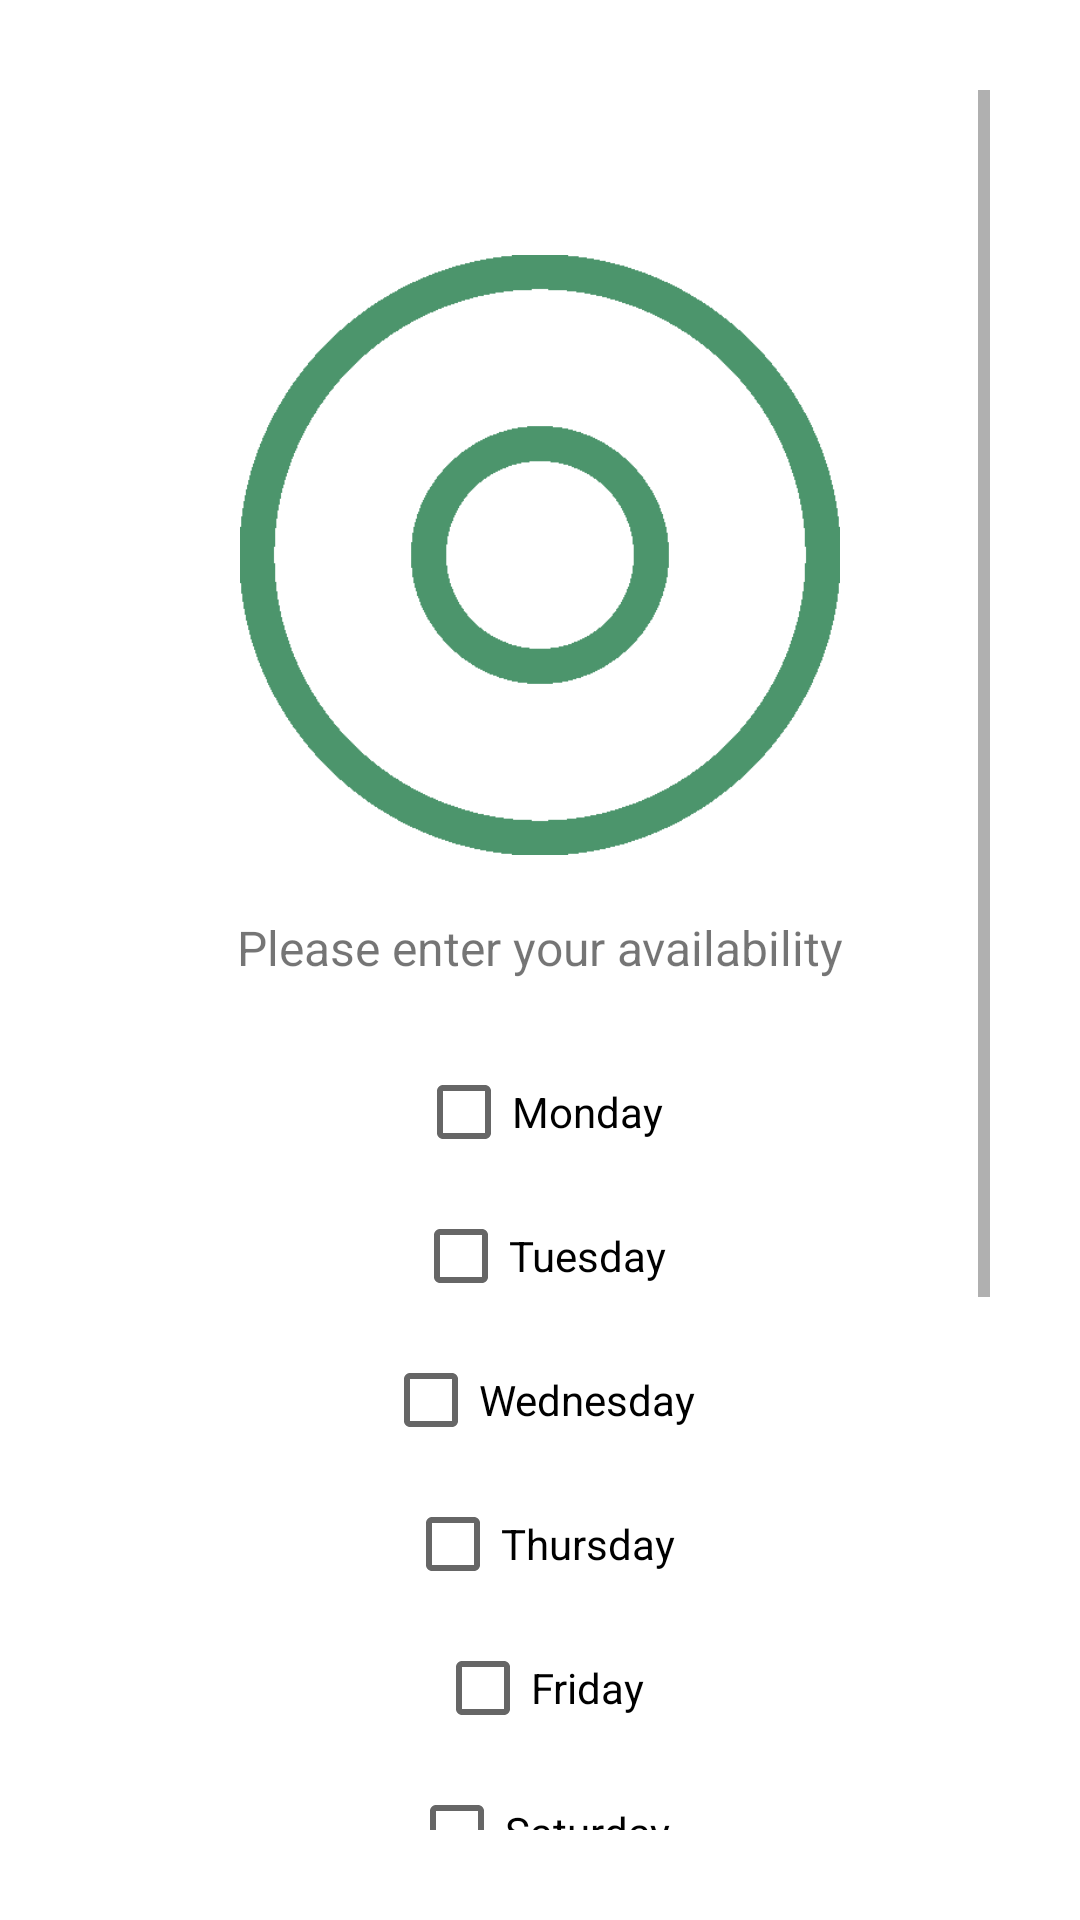

Here is an Android app screen rendered from its layout file. Give the layout XML and the strings, colors and styles it references.
<!-- AndroidManifest.xml: application theme Theme.Final -->
<!-- res/layout/activity_courier_sign_up2.xml -->
<?xml version="1.0" encoding="utf-8"?>
<ScrollView xmlns:android="http://schemas.android.com/apk/res/android"
    xmlns:app="http://schemas.android.com/apk/res-auto"
    xmlns:tools="http://schemas.android.com/tools"
    android:layout_width="match_parent"
    android:layout_height="match_parent"
    tools:context="LoginSignup.SignUp"
    android:padding="30dp">

    <LinearLayout
        android:layout_width="match_parent"
        android:layout_height="wrap_content"
        android:orientation="vertical">

        <ImageView
            android:id="@+id/signUp_back_arrow"
            android:layout_width="40dp"
            android:layout_height="40dp"
            android:src="@drawable/left_arrow"
            android:padding="5dp"/>



        <ImageView
            android:layout_width="wrap_content"
            android:layout_marginTop="15dp"
            android:layout_height="200dp"
            android:src="@drawable/circle_center_line_icon"/>


        <TextView
            android:layout_width="wrap_content"
            android:layout_height="wrap_content"
            android:text="Please enter your availability"
            android:layout_gravity="center"
            android:layout_marginTop="20dp"
            android:textSize="16sp" />



        <LinearLayout
            android:layout_width="match_parent"
            android:layout_height="wrap_content"
            android:orientation="horizontal" >


        <LinearLayout
            android:gravity="center"
            android:layout_width="match_parent"
            android:layout_height="wrap_content"
            android:orientation="vertical"
            android:layout_marginTop="20dp">


            <CheckBox
                android:id="@+id/monday"
                app:layout_constraintTop_toTopOf="parent"
                app:layout_constraintStart_toStartOf="parent"
                android:layout_width="wrap_content"
                android:layout_height="wrap_content"
                style="@style/Widget.AppCompat.CompoundButton.CheckBox"
                android:text="Monday" />



                <CheckBox
                    android:id="@+id/tuesday"
                    app:layout_constraintTop_toTopOf="parent"
                    app:layout_constraintStart_toStartOf="parent"
                    android:layout_width="wrap_content"
                    android:layout_height="wrap_content"
                    style="@style/Widget.AppCompat.CompoundButton.CheckBox"
                    android:text="Tuesday" />





                <CheckBox
                    android:id="@+id/wed"
                    app:layout_constraintTop_toTopOf="parent"
                    app:layout_constraintStart_toStartOf="parent"
                    android:layout_width="wrap_content"
                    android:layout_height="wrap_content"
                    style="@style/Widget.AppCompat.CompoundButton.CheckBox"
                    android:text="Wednesday" />





                <CheckBox
                    android:id="@+id/thur"
                    app:layout_constraintTop_toTopOf="parent"
                    app:layout_constraintStart_toStartOf="parent"
                    android:layout_width="wrap_content"
                    android:layout_height="wrap_content"
                    style="@style/Widget.AppCompat.CompoundButton.CheckBox"
                    android:text="Thursday" />




                <CheckBox
                    android:id="@+id/friday"
                    app:layout_constraintTop_toTopOf="parent"
                    app:layout_constraintStart_toStartOf="parent"
                    android:layout_width="wrap_content"
                    android:layout_height="wrap_content"
                    style="@style/Widget.AppCompat.CompoundButton.CheckBox"
                    android:text="Friday" />



                <CheckBox
                    android:id="@+id/saturday"
                    app:layout_constraintTop_toTopOf="parent"
                    app:layout_constraintStart_toStartOf="parent"
                    android:layout_width="wrap_content"
                    android:layout_height="wrap_content"
                    style="@style/Widget.AppCompat.CompoundButton.CheckBox"
                    android:text="Saturday" />




                <CheckBox
                    android:id="@+id/sunday"
                    app:layout_constraintTop_toTopOf="parent"
                    app:layout_constraintStart_toStartOf="parent"
                    android:layout_width="wrap_content"
                    android:layout_height="wrap_content"
                    style="@style/Widget.AppCompat.CompoundButton.CheckBox"
                    android:text="Sunday" />







        </LinearLayout>


        </LinearLayout>



        <TextView
            android:layout_width="wrap_content"
            android:layout_height="wrap_content"
            android:text="Select vehicle type"
            android:layout_gravity="center"
            android:layout_marginTop="15dp"
            android:textSize="16sp" />

        <CheckBox
            android:id="@+id/car_box"
            android:layout_width="wrap_content"
            android:layout_gravity="center"
            android:layout_height="wrap_content"
            android:text="Car" />

        <CheckBox
            android:id="@+id/moped_box"
            android:layout_gravity="center"
            android:layout_width="wrap_content"
            android:layout_height="wrap_content"
            android:text="Moped" />

        <CheckBox
            android:id="@+id/bike_box"
            android:layout_width="wrap_content"
            android:layout_gravity="center"
            android:layout_height="wrap_content"
            android:text="Bike" />



        <Button
            android:id="@+id/courier_sign_btn"
            android:layout_width="match_parent"
            android:layout_height="wrap_content"
            android:text="Sign Up"
            android:fontFamily="@font/aristotelica_demibold"
            app:backgroundTint="#4C956C"
            android:layout_marginTop="20dp"
            android:padding="10dp"/>


    </LinearLayout>

</ScrollView>
<!-- resources referenced by this layout -->
<resources>
  <!-- drawable circle_center_line_icon: png bitmap (drawable-v24, 7181 bytes) -->
  <style name="Theme.Final" parent="Theme.MaterialComponents.DayNight.NoActionBar">
          
          <item name="colorPrimary">@color/purple_500</item>
          <item name="colorPrimaryVariant">@color/purple_700</item>
          <item name="colorOnPrimary">@color/white</item>
          
          <item name="colorSecondary">@color/teal_200</item>
          <item name="colorSecondaryVariant">@color/teal_700</item>
          <item name="colorOnSecondary">@color/black</item>
          
          <item name="android:statusBarColor" tools:targetApi="l">?attr/colorPrimaryVariant</item>
          
      </style>
  <color name="purple_500">#FF6200EE</color>
  <color name="purple_700">#FF3700B3</color>
  <color name="white">#FFFFFFFF</color>
  <color name="teal_200">#FF03DAC5</color>
  <color name="teal_700">#FF018786</color>
  <color name="black">#FF000000</color>
</resources>
